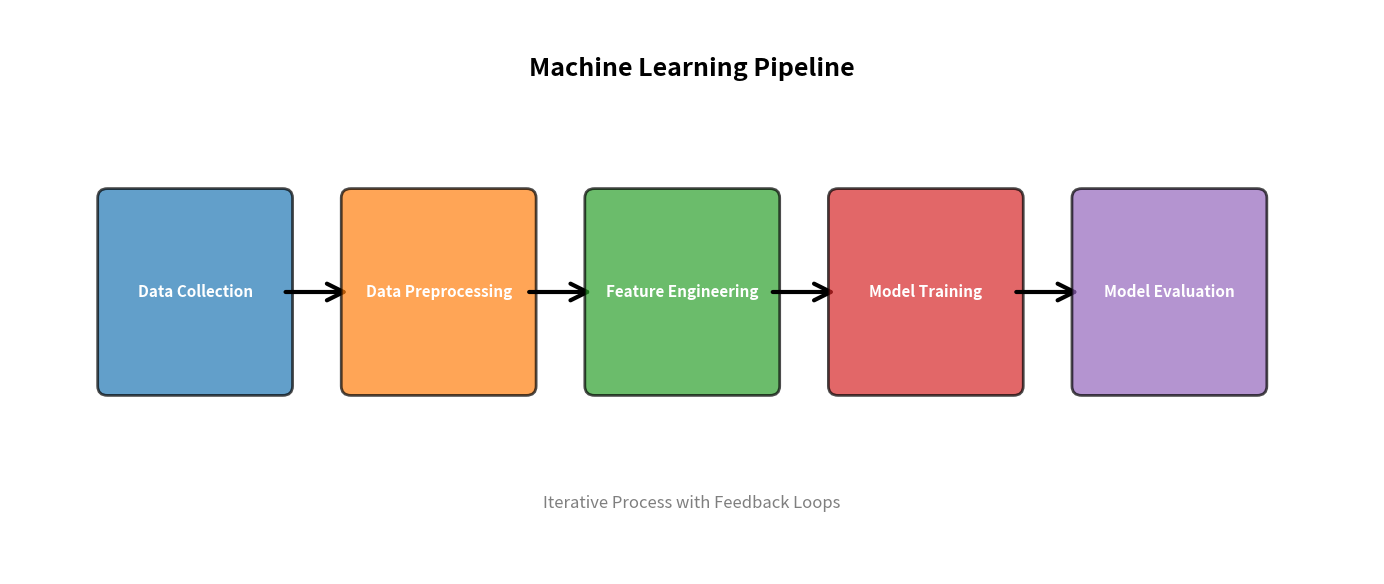

The script that saved this image: (Note: this script raises an exception after producing the figure.)
"""
Chart Generation for Week 0 Part 1: ML Foundations
WCAG AAA Compliant Color Palette
"""

import matplotlib.pyplot as plt
import matplotlib.patches as mpatches
from matplotlib.patches import FancyBboxPatch, Rectangle, FancyArrowPatch
import numpy as np

# WCAG AAA Compliant Colors
COLORS = {
    'blue': '#1F77B4',
    'orange': '#FF7F0E',
    'green': '#2CA02C',
    'red': '#D62728',
    'purple': '#9467BD',
    'brown': '#8C564B',
    'pink': '#E377C2',
    'gray': '#7F7F7F',
    'olive': '#BCBD22',
    'cyan': '#17BECF'
}

plt.rcParams['font.size'] = 12
plt.rcParams['font.family'] = 'sans-serif'


def create_ml_pipeline():
    """Create ML pipeline visualization"""
    fig, ax = plt.subplots(figsize=(14, 6))
    ax.set_xlim(0, 14)
    ax.set_ylim(0, 6)
    ax.axis('off')

    stages = [
        ('Data Collection', 1, COLORS['blue']),
        ('Data Preprocessing', 3.5, COLORS['orange']),
        ('Feature Engineering', 6, COLORS['green']),
        ('Model Training', 8.5, COLORS['red']),
        ('Model Evaluation', 11, COLORS['purple']),
    ]

    for i, (stage, x, color) in enumerate(stages):
        box = FancyBboxPatch((x, 2), 1.8, 2,
                             boxstyle="round,pad=0.1",
                             facecolor=color,
                             edgecolor='black',
                             linewidth=2,
                             alpha=0.7)
        ax.add_patch(box)
        ax.text(x + 0.9, 3, stage,
                ha='center', va='center',
                fontsize=11, fontweight='bold',
                color='white',
                wrap=True)

        if i < len(stages) - 1:
            arrow = FancyArrowPatch((x + 1.8, 3), (stages[i+1][1], 3),
                                   arrowstyle='->',
                                   mutation_scale=30,
                                   linewidth=3,
                                   color='black')
            ax.add_patch(arrow)

    ax.text(7, 5.3, 'Machine Learning Pipeline',
            ha='center', fontsize=18, fontweight='bold')
    ax.text(7, 0.7, 'Iterative Process with Feedback Loops',
            ha='center', fontsize=12, style='italic', color=COLORS['gray'])

    plt.tight_layout()
    plt.savefig('../charts/ml_pipeline.pdf', dpi=300, bbox_inches='tight')
    plt.savefig('../charts/ml_pipeline.png', dpi=150, bbox_inches='tight')
    plt.close()
    print("[OK] Created ml_pipeline.pdf")


def create_data_splitting():
    """Create train/validation/test split visualization"""
    fig, ax = plt.subplots(figsize=(12, 8))

    sizes = [0.6, 0.2, 0.2]
    labels = ['Training Set\n(60%)', 'Validation Set\n(20%)', 'Test Set\n(20%)']
    colors = [COLORS['blue'], COLORS['orange'], COLORS['green']]
    explode = (0.05, 0.05, 0.05)

    wedges, texts, autotexts = ax.pie(sizes, explode=explode, labels=labels,
                                       colors=colors, autopct='%1.0f%%',
                                       startangle=90, textprops={'fontsize': 14, 'fontweight': 'bold'})

    for autotext in autotexts:
        autotext.set_color('white')
        autotext.set_fontsize(16)
        autotext.set_fontweight('bold')

    ax.set_title('Data Splitting Strategy', fontsize=18, fontweight='bold', pad=20)

    purposes = [
        'Model Training:\nLearn patterns',
        'Hyperparameter Tuning:\nModel selection',
        'Final Evaluation:\nUnbiased performance'
    ]

    for i, (purpose, color) in enumerate(zip(purposes, colors)):
        ax.text(0, -1.5 - i*0.25, purpose,
                ha='center', fontsize=11,
                bbox=dict(boxstyle='round,pad=0.5', facecolor=color, alpha=0.3))

    plt.tight_layout()
    plt.savefig('../charts/data_splitting.pdf', dpi=300, bbox_inches='tight')
    plt.savefig('../charts/data_splitting.png', dpi=150, bbox_inches='tight')
    plt.close()
    print("[OK] Created data_splitting.pdf")


if __name__ == '__main__':
    print("Generating ML Foundations Charts...")
    create_ml_pipeline()
    create_data_splitting()
    print("[OK] All foundations charts created successfully!")